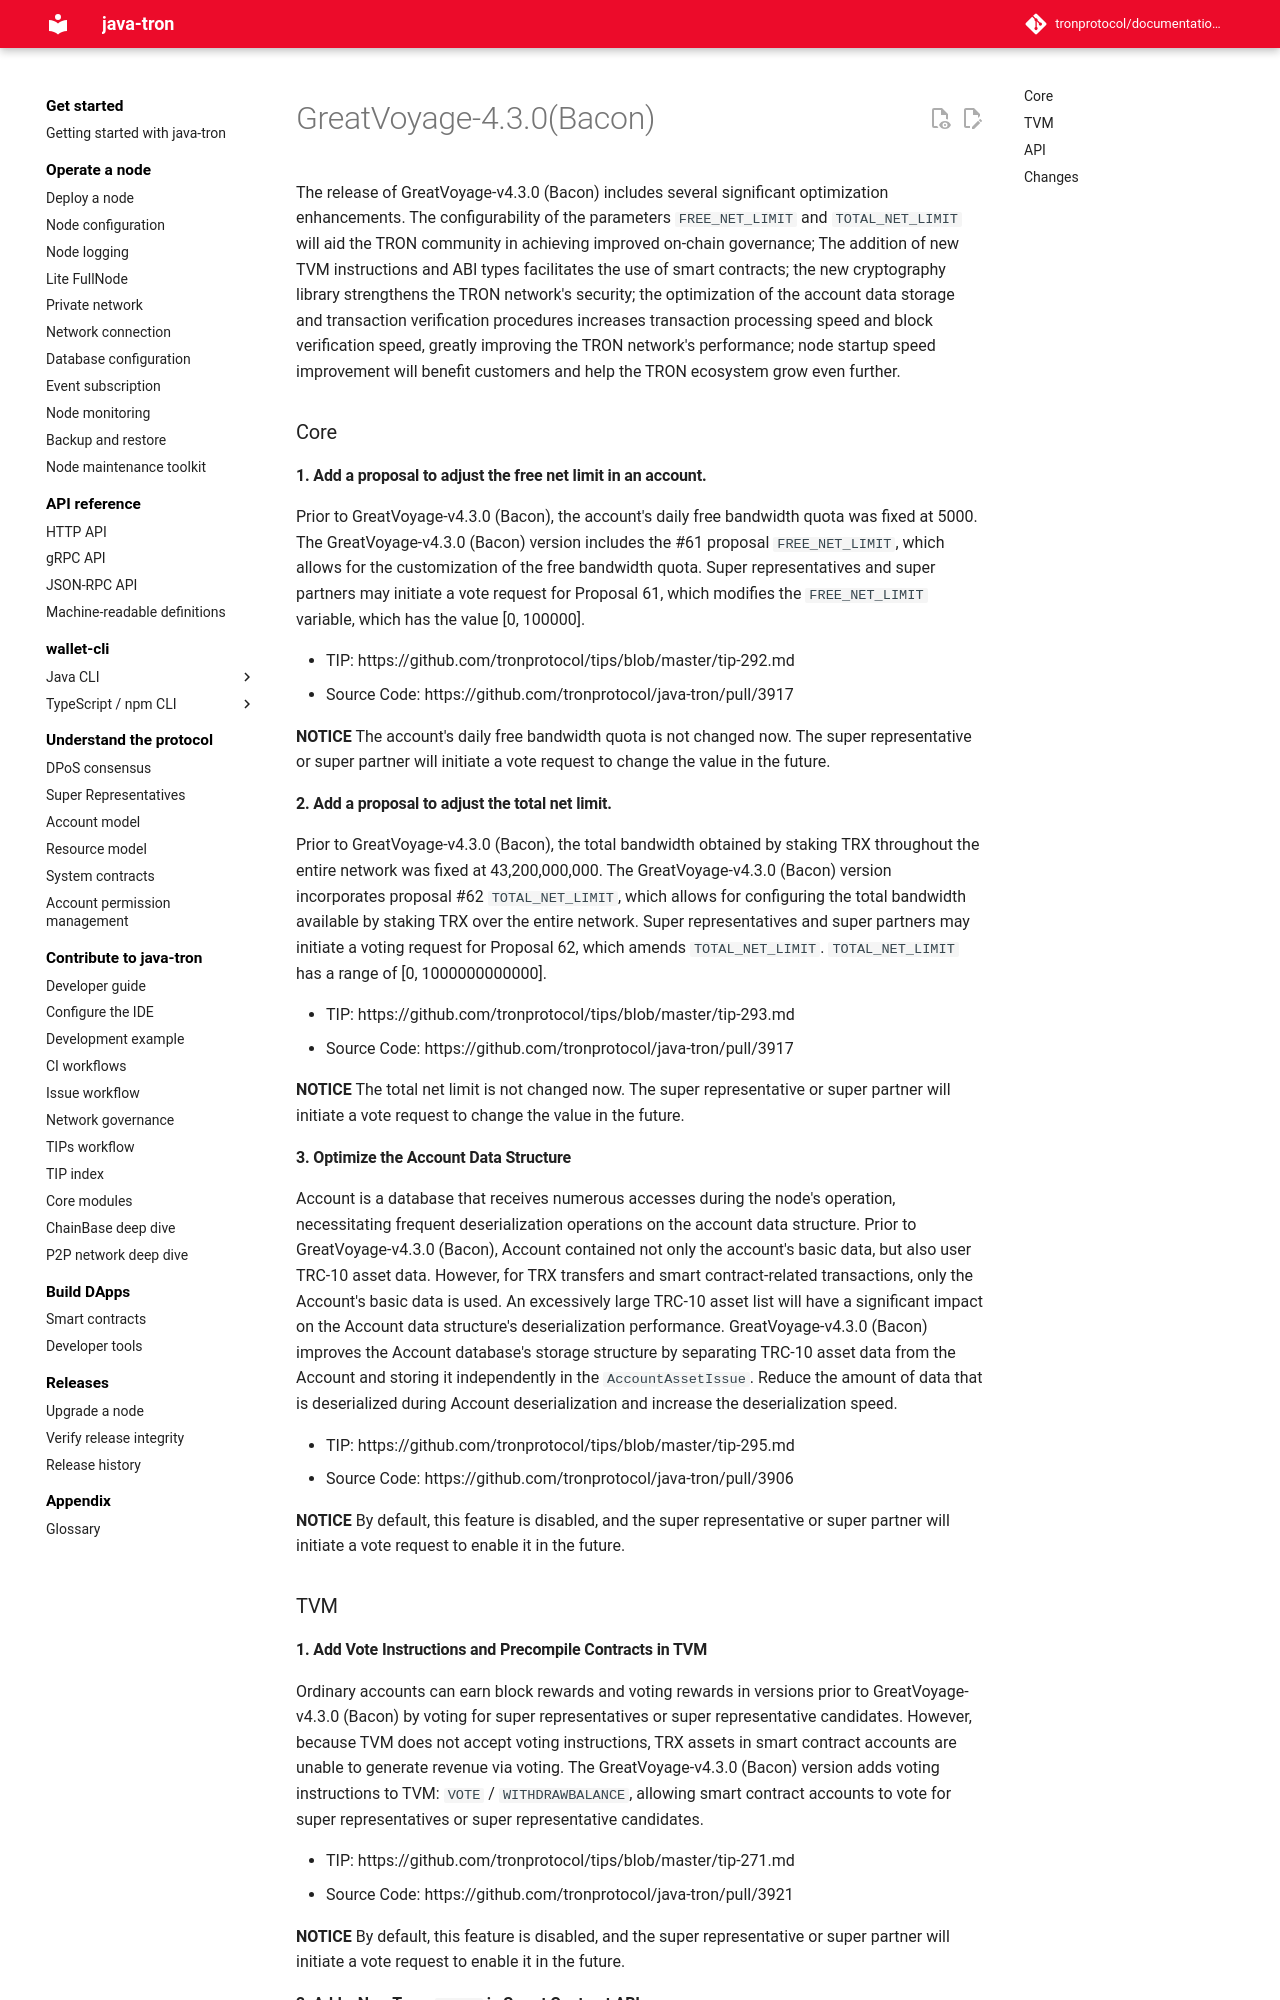

repository: tronprotocol/documentation-en · page: releases/versions/v4.3.0/index.html · generator: mkdocs

# GreatVoyage-4.3.0(Bacon)

The release of GreatVoyage-v4.3.0 (Bacon) includes several significant optimization enhancements. The configurability of the parameters `FREE_NET_LIMIT` and `TOTAL_NET_LIMIT` will aid the TRON community in achieving improved on-chain governance; The addition of new TVM instructions and ABI types facilitates the use of smart contracts; the new cryptography library strengthens the TRON network's security; the optimization of the account data storage and transaction verification procedures increases transaction processing speed and block verification speed, greatly improving the TRON network's performance; node startup speed improvement will benefit customers and help the TRON ecosystem grow even further.

### Core

#### 1. Add a proposal to adjust the free net limit in an account.

Prior to GreatVoyage-v4.3.0 (Bacon), the account's daily free bandwidth quota was fixed at 5000. The GreatVoyage-v4.3.0 (Bacon) version includes the #61 proposal `FREE_NET_LIMIT`, which allows for the customization of the free bandwidth quota. Super representatives and super partners may initiate a vote request for Proposal 61, which modifies the `FREE_NET_LIMIT` variable, which has the value [0, 100000].

* TIP: https://github.com/tronprotocol/tips/blob/master/tip-292.md
* Source Code: https://github.com/tronprotocol/java-tron/pull/3917 

**NOTICE**
The account's daily free bandwidth quota  is not changed now. The super representative or super partner will initiate a vote request to change the value in the future.

#### 2. Add a proposal to adjust the total net limit.

Prior to GreatVoyage-v4.3.0 (Bacon), the total bandwidth obtained by staking TRX throughout the entire network was fixed at 43,200,000,000.
The GreatVoyage-v4.3.0 (Bacon) version incorporates proposal #62 `TOTAL_NET_LIMIT`, which allows for configuring the total bandwidth available by staking TRX over the entire network. Super representatives and super partners may initiate a voting request for Proposal 62, which amends `TOTAL_NET_LIMIT`. `TOTAL_NET_LIMIT` has a range of [0, 1000000000000].

* TIP: https://github.com/tronprotocol/tips/blob/master/tip-293.md 
* Source Code: https://github.com/tronprotocol/java-tron/pull/3917  

**NOTICE**
The total net limit is not changed now. The super representative or super partner will initiate a vote request to change the value in the future.

#### 3. Optimize the Account Data Structure

Account is a database that receives numerous accesses during the node's operation, necessitating frequent deserialization operations on the account data structure. Prior to GreatVoyage-v4.3.0 (Bacon), Account contained not only the account's basic data, but also user TRC-10 asset data. However, for TRX transfers and smart contract-related transactions, only the Account's basic data is used. An excessively large TRC-10 asset list will have a significant impact on the Account data structure's deserialization performance.
GreatVoyage-v4.3.0 (Bacon) improves the Account database's storage structure by separating TRC-10 asset data from the Account and storing it independently in the `AccountAssetIssue`. Reduce the amount of data that is deserialized during Account deserialization and increase the deserialization speed.

* TIP: https://github.com/tronprotocol/tips/blob/master/tip-295.md 
* Source Code: https://github.com/tronprotocol/java-tron/pull/3906 

**NOTICE**
By default, this feature is disabled, and the super representative or super partner will initiate a vote request to enable it in the future.

### TVM
